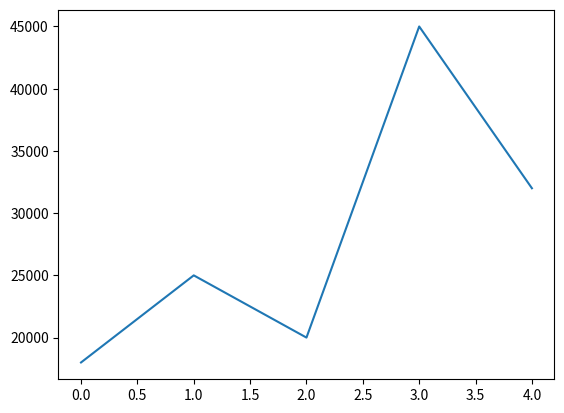

Write Python code to recreate this figure.
import matplotlib.pyplot as plt 

rev = [18000, 25000, 20000, 45000, 32000]

plt.plot(rev)

plt.savefig('plot.png')